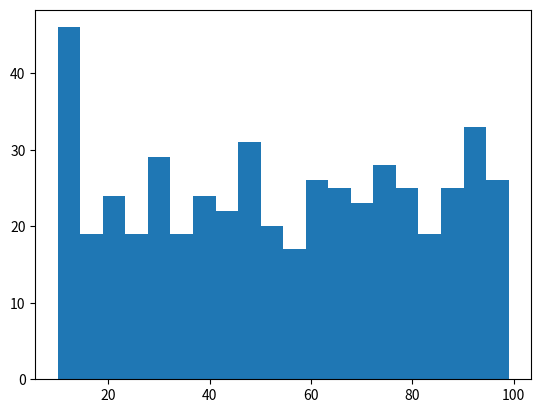
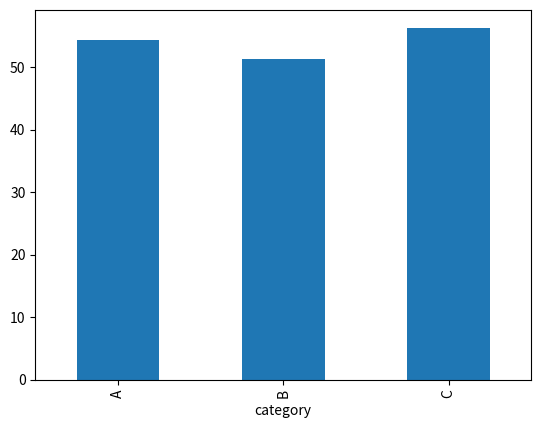
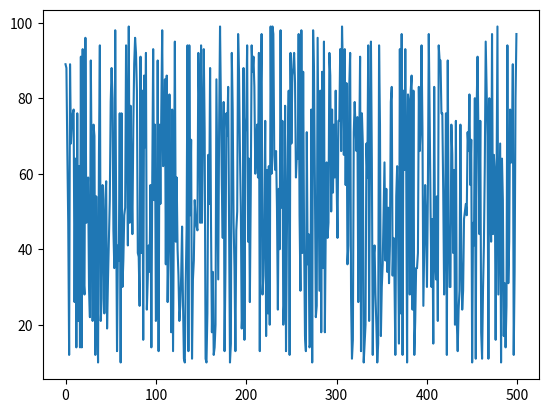
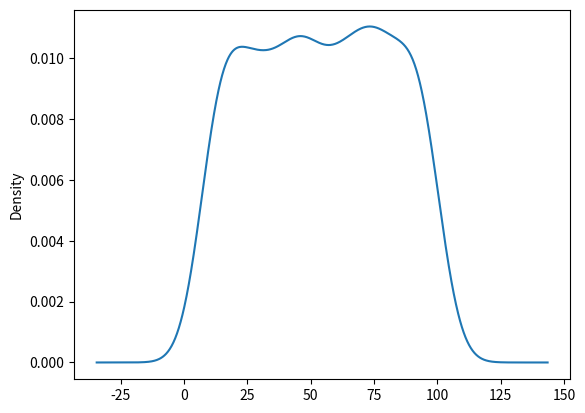

These charts were generated, in order, by the following Python code:
import pandas as pd
import numpy as np
import matplotlib.pyplot as plt

df = pd.DataFrame({
 'category': np.random.choice(['A','B','C'], 500),
 'value': np.random.randint(10,100,500),
 'value2': np.random.randint(5,50,500)
})

df.head()

df.loc[0:5, ['category','value']]
df.iloc[0:5, 0:2]

filtered = df[(df['value'] > 50) & (df['category']=='A')]
filtered.head()

df.describe()

plt.hist(df['value'], bins=20)
plt.show()

df.groupby('category')['value'].mean().plot(kind='bar')
plt.show()

df['value'].plot()
plt.show()

df['value'].plot(kind='kde')
plt.show()
